Labelled photos from "augmented", an image-classification folder in AtulV2/Industrial_Surface_Defect_Classification. The possible labels are: crazing, inclusion, pitted surface, rolled-in scale, scratches.

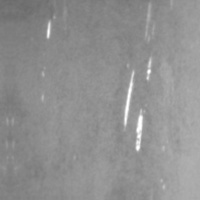
Label: scratches

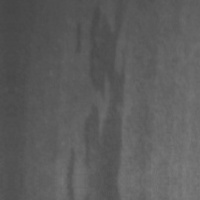
Label: inclusion

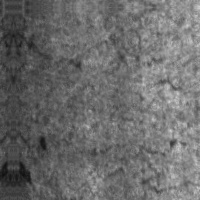
Label: crazing

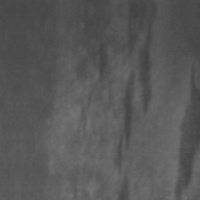
Label: inclusion

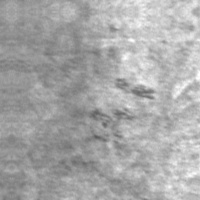
Label: rolled-in scale

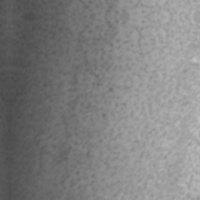
Label: pitted surface
